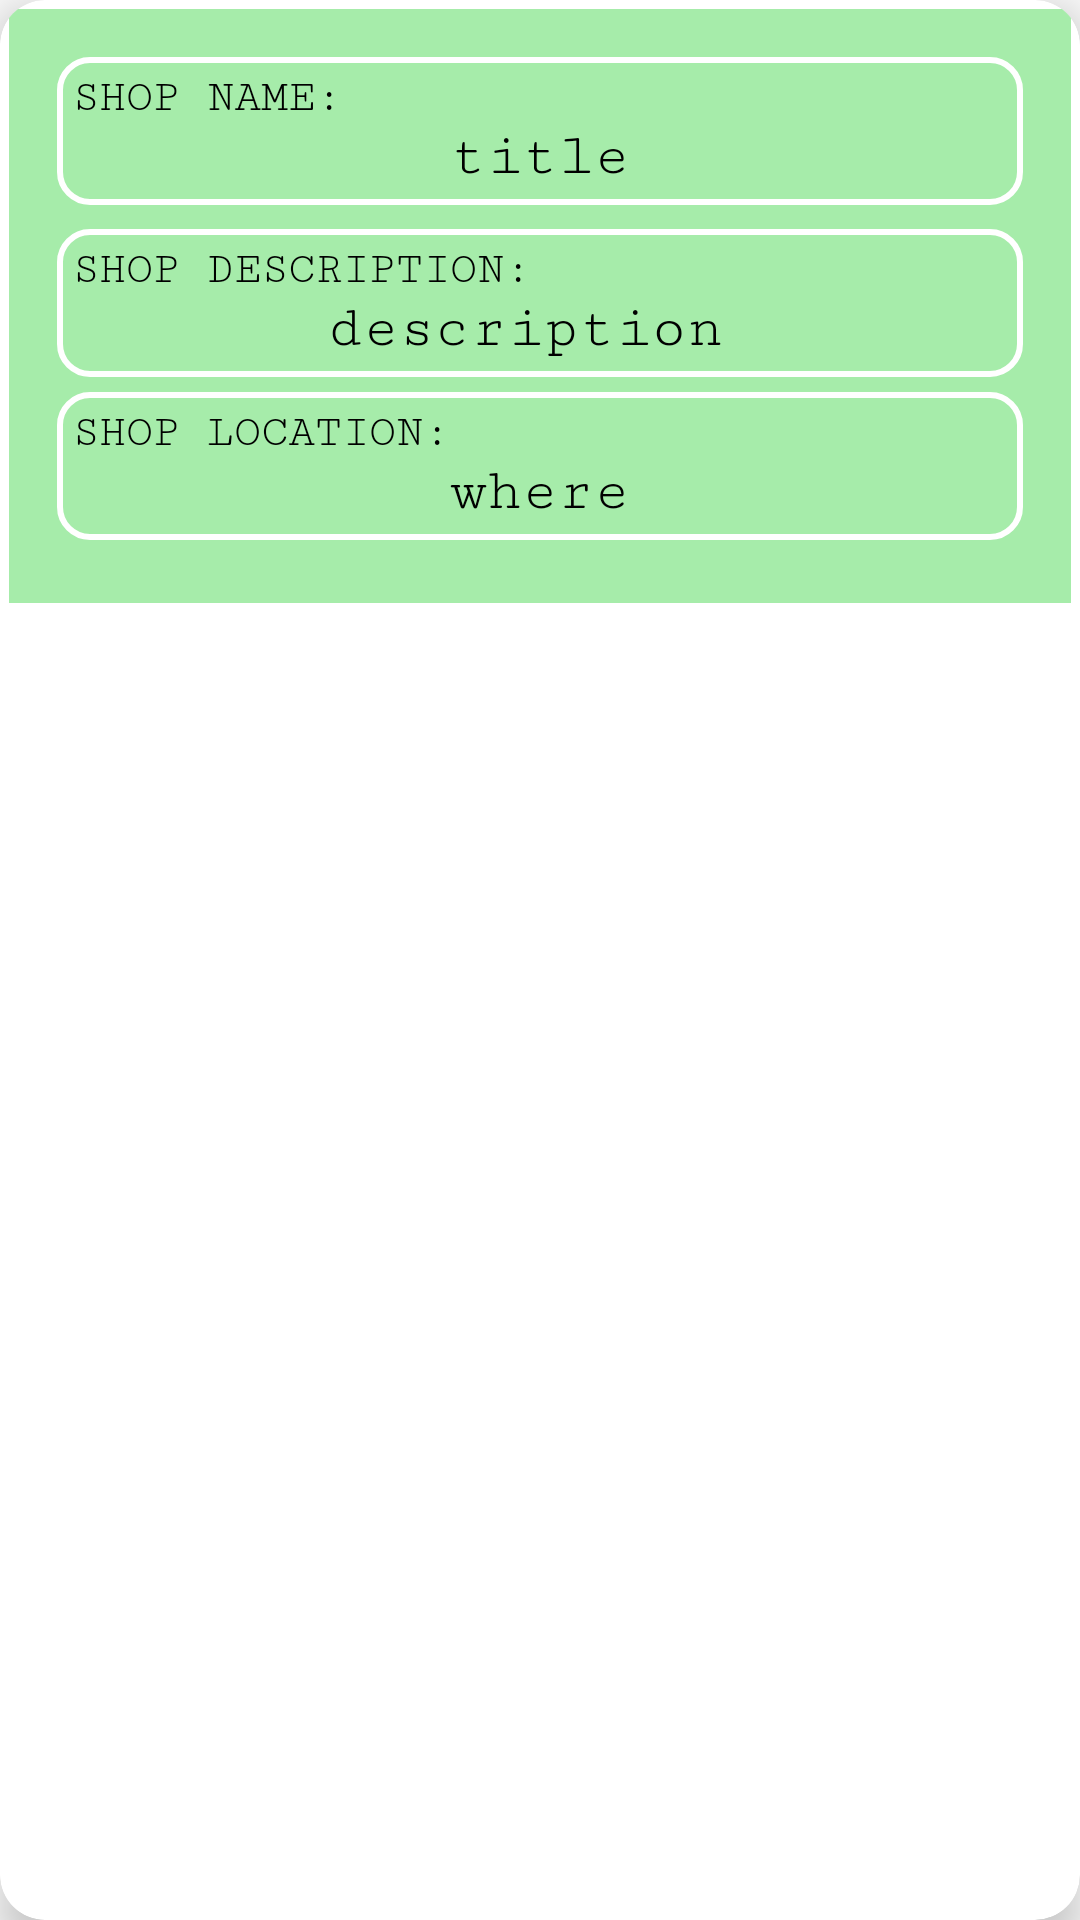

Write the Android layout XML for this screen, with the resource values it uses.
<!-- AndroidManifest.xml: application theme Theme.Capstone -->
<!-- res/layout/shop_adapter.xml -->
<?xml version="1.0" encoding="utf-8"?>
<androidx.cardview.widget.CardView xmlns:android="http://schemas.android.com/apk/res/android"
    android:layout_width="match_parent"
    android:layout_height="wrap_content"
    xmlns:app="http://schemas.android.com/apk/res-auto"
    app:cardElevation="8dp"
    app:cardCornerRadius="15dp"
    android:layout_margin="15dp"
    android:background="#f0f0f0">


    <LinearLayout
        android:layout_width="match_parent"
        android:layout_height="wrap_content"
        android:orientation="vertical"
        android:padding="16dp"
        android:layout_margin="3dp"
        android:background="#A6ECAA">

        <LinearLayout
            android:layout_width="match_parent"
            android:layout_height="wrap_content"
            android:orientation="vertical"
            android:layout_marginBottom="8dp"
            android:background="@drawable/border"
            android:padding="5dp">

            <TextView

                android:layout_width="wrap_content"
                android:layout_height="wrap_content"
                android:ellipsize="end"
                android:fontFamily="serif-monospace"
                android:maxLines="1"
                android:text="Shop Name: "
                android:textAllCaps="true"
                android:textColor="#000000"
                android:textSize="15sp" />

            <TextView
                android:id="@+id/shopName"
                android:layout_width="wrap_content"
                android:layout_height="wrap_content"
                android:layout_gravity="center"
                android:ellipsize="end"
                android:fontFamily="serif-monospace"
                android:text="title"
                android:textColor="#000000"
                android:textSize="20sp" />


        </LinearLayout>

        <LinearLayout
            android:layout_width="match_parent"
            android:layout_height="wrap_content"
            android:orientation="vertical"
            android:layout_marginBottom="5dp"
            android:background="@drawable/border"
            android:padding="5dp">


            <TextView
                android:layout_width="wrap_content"
                android:layout_height="wrap_content"
                android:fontFamily="serif-monospace"
                android:text="Shop Description: "
                android:textAllCaps="true"
                android:textColor="#000000"
                android:textSize="15sp" />

            <TextView
                android:id="@+id/shopDes"
                android:layout_width="wrap_content"
                android:layout_height="wrap_content"
                android:layout_marginEnd="5dp"
                android:fontFamily="serif-monospace"
                android:text="description"
                android:layout_gravity="center"
                android:textColor="#000000"
                android:textSize="20sp" />


        </LinearLayout>
        <LinearLayout
            android:layout_width="match_parent"
            android:layout_height="wrap_content"
            android:orientation="vertical"
            android:layout_marginBottom="5dp"
            android:background="@drawable/border"
            android:padding="5dp">


            <TextView
                android:layout_width="wrap_content"
                android:layout_height="wrap_content"
                android:fontFamily="serif-monospace"
                android:text="Shop Location: "
                android:textAllCaps="true"
                android:textColor="#000000"
                android:textSize="15sp" />

            <TextView
                android:id="@+id/shopLoc"
                android:layout_width="wrap_content"
                android:layout_height="wrap_content"
                android:layout_gravity="center"
                android:fontFamily="serif-monospace"
                android:text="where"
                android:textColor="#000000"
                android:textSize="20sp" />

        </LinearLayout>
    </LinearLayout>
</androidx.cardview.widget.CardView>
<!-- resources referenced by this layout -->
<resources>
  <!-- drawable border (drawable) -->
  <?xml version="1.0" encoding="utf-8"?>
  <shape xmlns:android="http://schemas.android.com/apk/res/android"
      android:shape="rectangle">
      <corners android:radius="10dp" />
      <stroke
          android:width="2dp"
          android:color="#FFFFFF"
      />
      <solid android:color="@android:color/transparent" />
  </shape>
  <style name="Theme.Capstone" parent="Base.Theme.Capstone" />
  <style name="Base.Theme.Capstone" parent="Theme.AppCompat.Light.NoActionBar">
          
          
      </style>
</resources>
